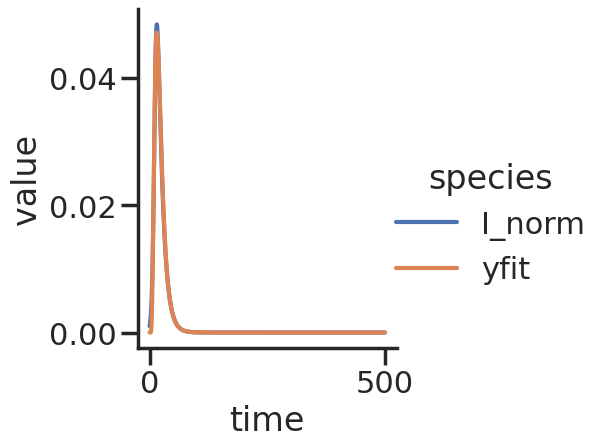
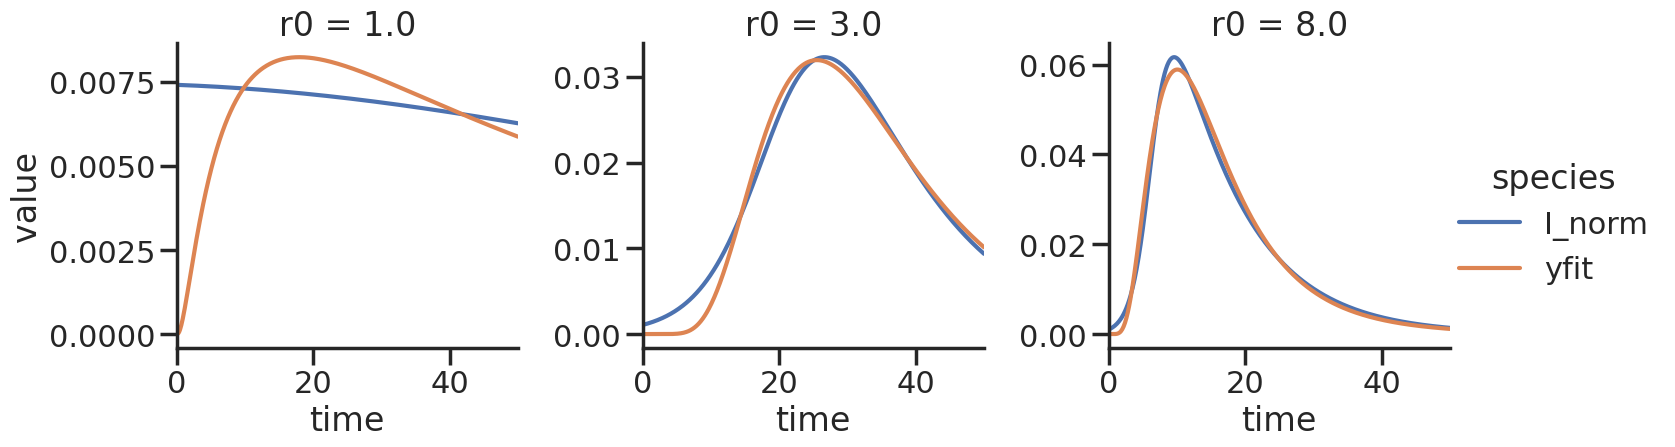
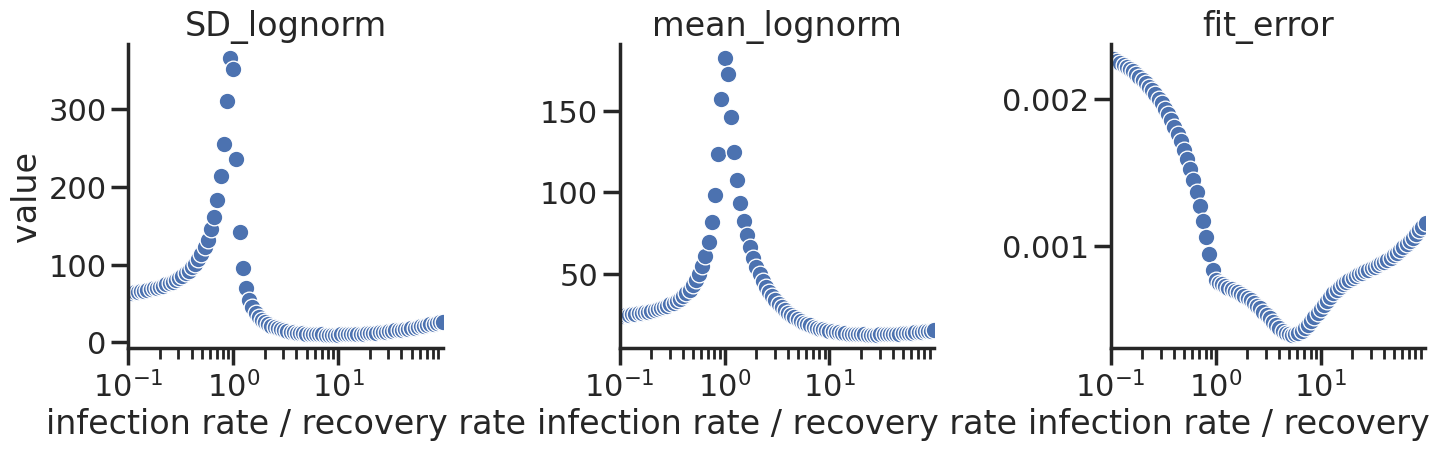

These figures' Python source, in order: (Note: this script raises an exception after producing the figures.)
import numpy as np
from scipy.integrate import odeint
import matplotlib.pyplot as plt
import seaborn as sns
import pandas as pd
from scipy.optimize import curve_fit
import scipy.stats as ss
import seaborn as sns
import matplotlib
sns.set(style = "ticks", context = "poster")

# The SIR model differential equations.
def deriv(y, t, N, beta, gamma):
    S, I, R = y
    dSdt = -beta * S * I / N
    dIdt = beta * S * I / N - gamma * I
    dRdt = gamma * I
    return dSdt, dIdt, dRdt


def run_pipeline(y0, t, N, beta, gamma):
    # run ODE
    ret = odeint(deriv, y0, t, args=(N, beta, gamma))
    S, I, R = ret.T

    # norm ODE result and fit to lognorm dist
    I_norm = I / np.trapz(I, t)
    p, o = curve_fit(myfun, t, I_norm, bounds=(0, np.inf))

    # get fit params and compute lognorm params
    shape, scale = p
    sigma, mu = shape, np.log(scale)
    median_lognorm = np.exp(mu)
    mean_lognorm = np.exp(mu+ sigma**2 /2)
    var_lognorm = (np.exp(sigma**2)-1)*np.exp(2*mu+sigma**2)
    # get fit vals and residuals
    yfit = myfun(t, *p)
    res = I_norm - yfit
    rmse = np.sqrt(np.sum(res**2) / len(t))
    df = pd.DataFrame({"S" : S, "I" : I, "R" : R, "I_norm" : I_norm, "yfit" : yfit,
                       "time" : t})

    # prep output data frame
    df = df.melt(id_vars = ["time"], var_name= "species")
    df["beta"] = beta
    df["gamma"] = gamma

    df1 = df[df.species.isin(["S", "I", "R"])]
    df2 = df[df.species.isin(["I_norm", "yfit"])]
    df2["fit_error"] = rmse
    df2["mean_lognorm"] = mean_lognorm
    df2["SD_lognorm"] = np.sqrt(var_lognorm)
    df2["median_lognorm"] = median_lognorm
    return df1, df2


def myfun(x, shape, scale):
    f = ss.lognorm.pdf(x, s = shape, loc = 0, scale = scale)
    return f

# Total population, N.
N = 100
# Initial number of infected and recovered individuals, I0 and R0.
I0, R0 = 1, 0
# Everyone else, S0, is susceptible to infection initially.
S0 = N - I0 - R0
# Contact rate, beta, and mean recovery rate, gamma, (in 1/days).
beta, gamma = 0.5,0.1
# A grid of time points (in days)
t = np.linspace(0, 500, 5000)

# run ODE and plot output
y0 = [S0, I0, R0]
df1, df2 = run_pipeline(y0, t, N, beta, gamma)
g = sns.relplot(data = df2, x = "time", y = "value", hue = "species", kind = "line")
plt.show()

# run ODE and plot output for different betas
df_list = []
beta_arr = [0.1,0.3,0.8]
for b in beta_arr:
    df1, df2 = run_pipeline(y0, t, N, b, gamma)
    df2["r0"] = np.round(b/gamma, 2)
    df_list.append(df2)
df = pd.concat(df_list)
g = sns.relplot(data = df, x = "time", y = "value", hue = "species", col = "r0",
                kind = "line", facet_kws= {"sharey" : False})
g.set(xlim = [0,50])
plt.show()
#g.savefig("../figures/antigen_effects/inf_good_range.pdf")
# run ode and plot lognorm fit params for different betas
beta_arr = np.geomspace(0.01,10,100)
df_list = []
for b in beta_arr:
    df1, df2 = run_pipeline(y0,t, N, b, gamma)
    df_list.append(df2)

df = pd.concat(df_list)
df = df[["beta", "SD_lognorm", "mean_lognorm", "fit_error"]]
df = df.drop_duplicates()
df = df.melt(id_vars= "beta")
df["r0"] = df.beta/gamma

g = sns.relplot(data = df, x = "r0", y = "value", col = "variable",
                facet_kws= {"sharey" : False})

g.set(xscale = "log", xlim = [0.1,99])
g.set_titles("{col_name}")
g.set(xlabel = "infection rate / recovery rate")
plt.show()
g.savefig("../figures/antigen_effects/SIR_lognorm_fits.pdf")
